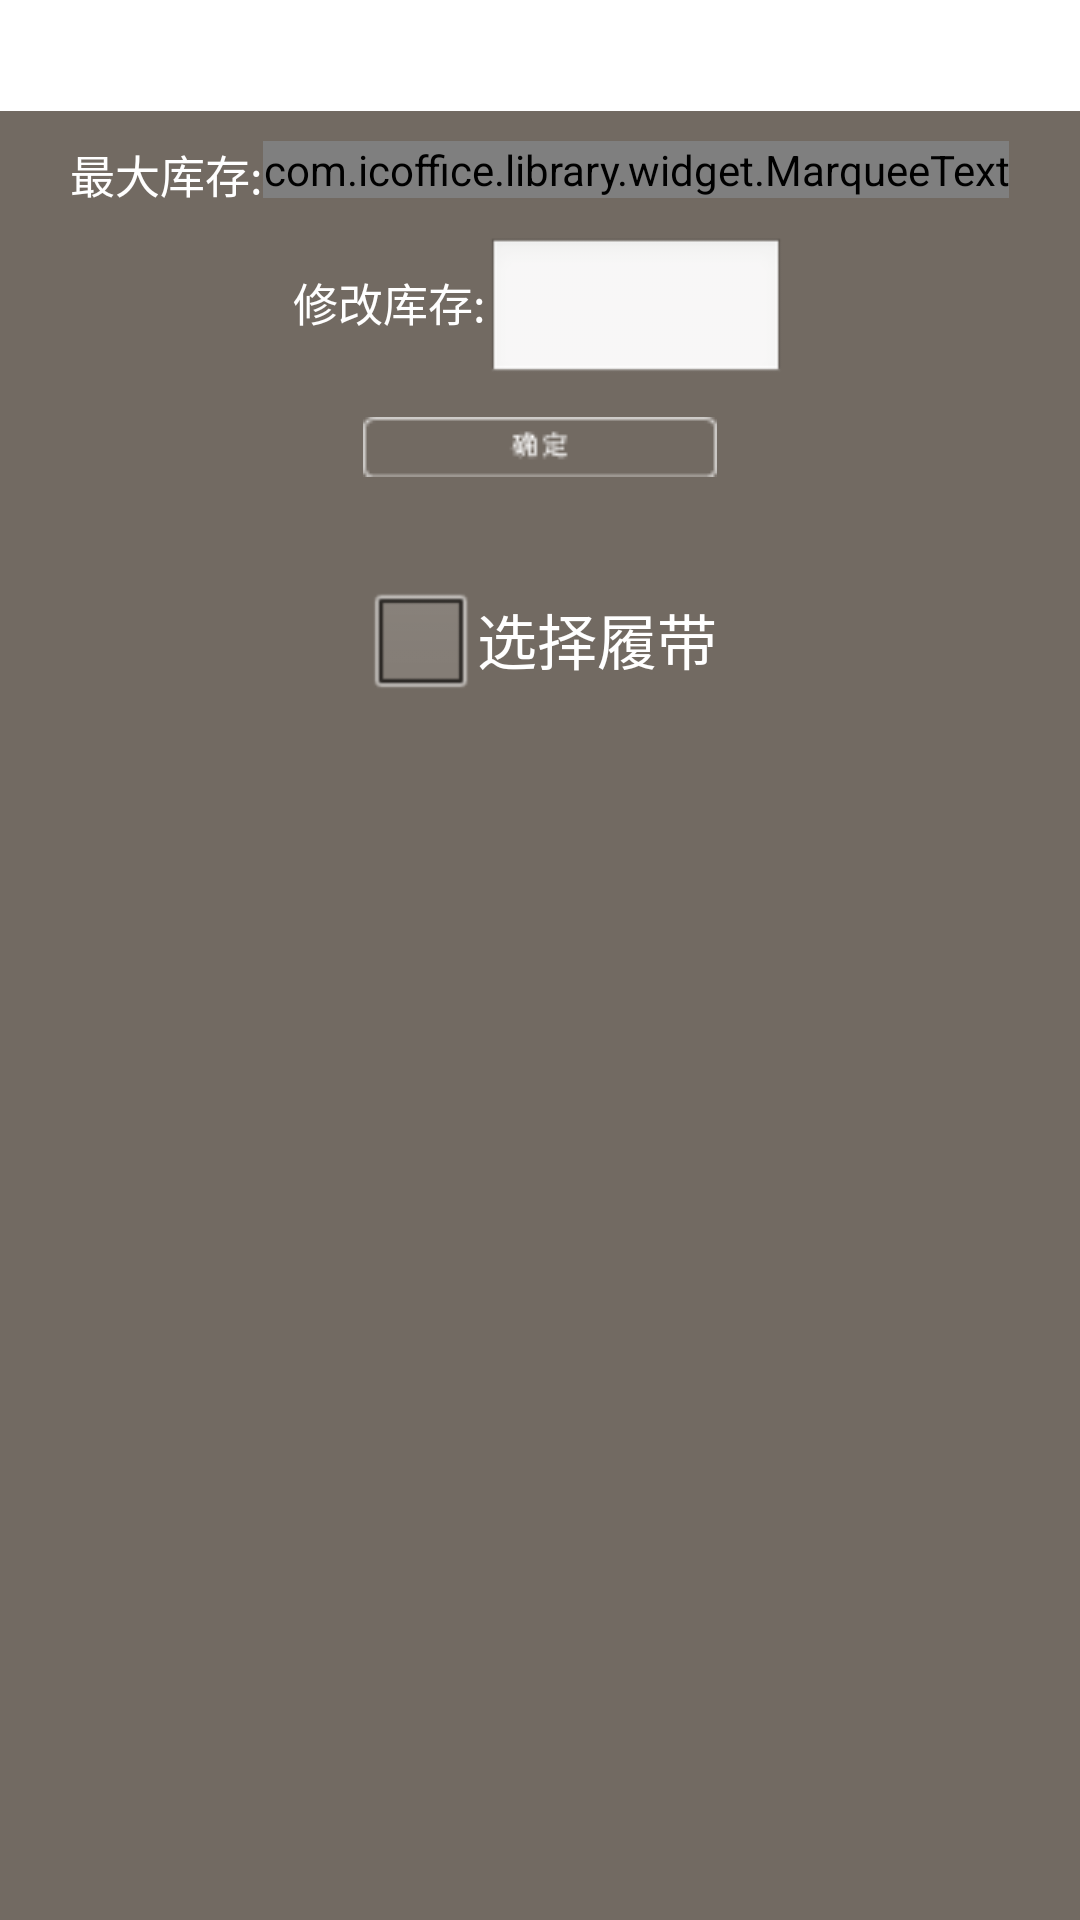

Write the Android layout XML for this screen, with the resource values it uses.
<!-- AndroidManifest.xml: application theme AppTheme -->
<!-- res/layout/library_adapter_way_set.xml -->
<LinearLayout xmlns:android="http://schemas.android.com/apk/res/android"
    android:layout_width="match_parent"
    android:layout_height="match_parent"
    android:orientation="vertical" >

    <LinearLayout
        android:layout_width="match_parent"
        android:layout_height="wrap_content"
        android:layout_marginTop="10dp"
        android:gravity="center_horizontal"
        android:orientation="horizontal" >

        <TextView
            android:id="@+id/way_id"
            android:layout_width="wrap_content"
            android:layout_height="wrap_content"
            android:textColor="@android:color/white"
            android:textSize="20sp" />
    </LinearLayout>

    <LinearLayout
        android:layout_width="match_parent"
        android:layout_height="match_parent"
        android:background="#726a62"
        android:orientation="vertical" >

        <LinearLayout
            android:layout_width="match_parent"
            android:layout_height="wrap_content"
            android:layout_marginTop="10dp"
            android:gravity="center_horizontal"
            android:orientation="horizontal" >

            <TextView
                android:layout_width="wrap_content"
                android:layout_height="wrap_content"
                android:text="最大库存:"
                android:textColor="@android:color/white"
                android:textSize="15sp" />

            <com.icoffice.library.widget.MarqueeText
                android:id="@+id/way_maxNum"
                android:layout_width="wrap_content"
                android:layout_height="wrap_content"
                android:ellipsize="marquee"
                android:singleLine="true"
                android:textColor="@android:color/white"
                android:textSize="15sp" />
        </LinearLayout>

        <LinearLayout
            android:layout_width="match_parent"
            android:layout_height="wrap_content"
            android:layout_marginTop="10dp"
            android:gravity="center_horizontal"
            android:orientation="horizontal" >

            <TextView
                android:layout_width="wrap_content"
                android:layout_height="wrap_content"
                android:text="修改库存:"
                android:textColor="@android:color/white"
                android:textSize="15sp" />

            <EditText
                android:id="@+id/way_et"
                android:layout_width="100dp"
                android:layout_height="50dp"
                android:maxLength="4"
                android:singleLine="true"
                android:textSize="15sp" />
        </LinearLayout>

        <LinearLayout
            android:layout_width="match_parent"
            android:layout_height="wrap_content"
            android:layout_marginTop="10dp"
            android:gravity="center_horizontal"
            android:orientation="horizontal" >

            <Button
                android:id="@+id/way_commit"
                android:layout_width="wrap_content"
                android:layout_height="wrap_content"
                android:layout_marginBottom="20dp"
                android:background="@drawable/library_ensure" />
        </LinearLayout>

        <LinearLayout
            android:layout_width="match_parent"
            android:layout_height="wrap_content"
            android:gravity="center_horizontal"
            android:orientation="horizontal" >

            <CheckBox
                android:id="@+id/library_choose_track"
                android:layout_width="wrap_content"
                android:layout_height="wrap_content"
                android:layout_marginTop="10dp"
                android:text="选择履带"
                android:textColor="@android:color/white"
                android:textSize="20sp" />
        </LinearLayout>
    </LinearLayout>

</LinearLayout>
<!-- resources referenced by this layout -->
<resources>
  <!-- drawable library_ensure: png bitmap (drawable-mdpi, 1446 bytes) -->
  <style name="AppTheme" parent="AppBaseTheme">
          
      </style>
  <style name="AppBaseTheme" parent="android:Theme.Light">
          
      </style>
</resources>
